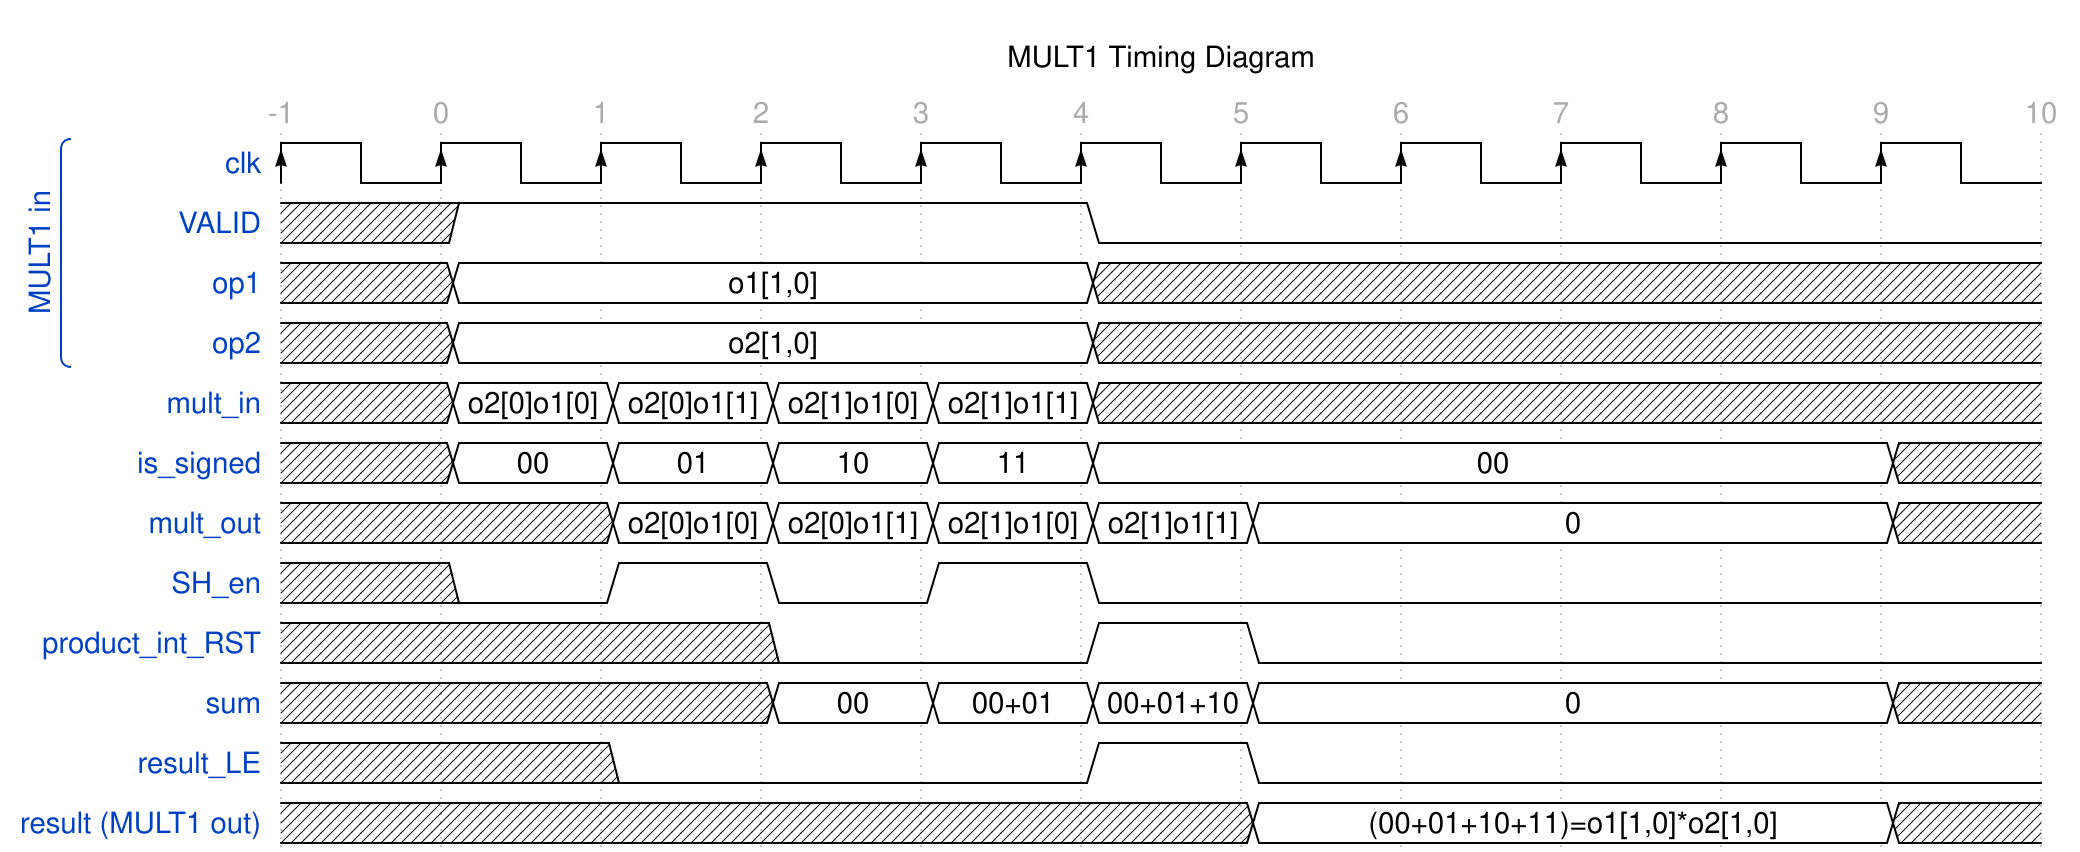

Give the WaveDrom (WaveJSON) description of this timing diagram.

{signal: [
  ['MULT1 in',
   {name: 'clk', 		wave:  'P..........'},
  {name: 'VALID',		wave:  'x1...0.....'},
  {name: 'op1',			wave:  'x2...x....x', data: ['o1[1,0]','y[3,1]']  },
  {name: 'op2',			wave:  'x2...x....x', data: ['o2[1,0]','y[4,2]']  },],
  {name: 'mult_in',		wave: 'x2222x....x',	data:['o2[0]o1[0]','o2[0]o1[1]','o2[1]o1[0]','o2[1]o1[1]']},
  //{name: 'MSBs',		wave: 'x22222222x',	data:['00','01','10','11','00','01','10','11']},
  /*is signed infroma il moltiplicatore se e quale dei due operandi deve essere trattato come numero signed*/
  {name: 'is_signed',	wave:'x22222....x', data:['00','01','10','11','00','01','10','11']},
  {name: 'mult_out', 	wave: 'x.22222...x',	data:['o2[0]o1[0]','o2[0]o1[1]','o2[1]o1[0]','o2[1]o1[1]','0']},
  {name: 'SH_en',		wave: 'x01010.....'},
  {name: 'product_int_RST',		wave: 'x..0.10....'},//Synchronous reset
  {name: 'sum',			wave:'x..2222...x',	data:['00','00+01','00+01+10','0','12','12+32','12+32+14','0']},
  {name: 'result_LE',	wave:'x.0..10....'},
  {name: 'result (MULT1 out)',		wave:'x.....2...x',data:['(00+01+10+11)=o1[1,0]*o2[1,0]','y(12+32+14+34)']},

  //Insert space: {},
 ],
 //Size configuration
 config: {hscale: 2 },
 head:{
   text:'MULT1 Timing Diagram',
   tick:-1,
   every:1
 },
}
  
  /*Assumo che la mia memoria sia in grado di tirare fuori 4 pixel per ciascuno dei due frame (Cur e Ref)
  in un ciclo di clock, in questo modo in 4 cicli di clock sono in grado di calcolare la SAD di un
  representative*/